Image classification data set "dataset" (Prasone/Starfruit-Disease-Detection-using-MobileNetV2---HSV on GitHub). Class labels (5): anthracnose, bed bugs, fruit borer, healthy fruits, healthy leaf.

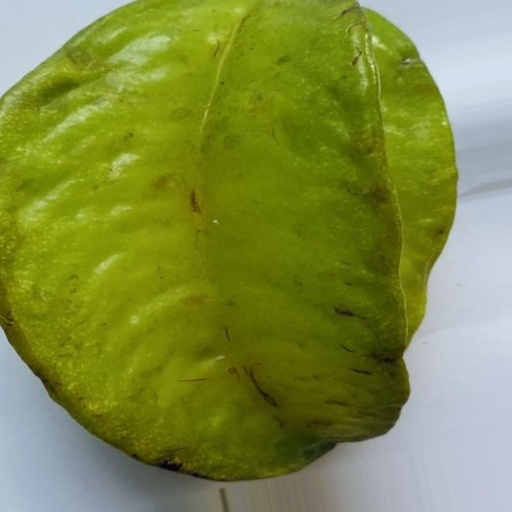
Label: healthy fruits

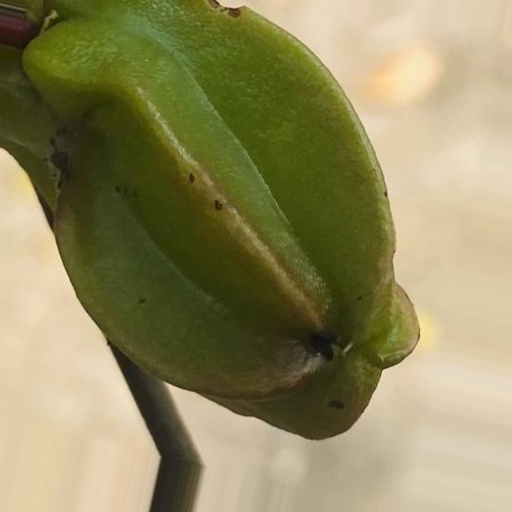
Label: anthracnose

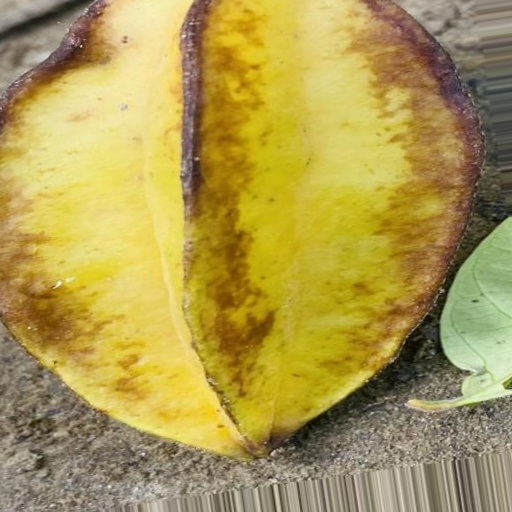
Label: bed bugs

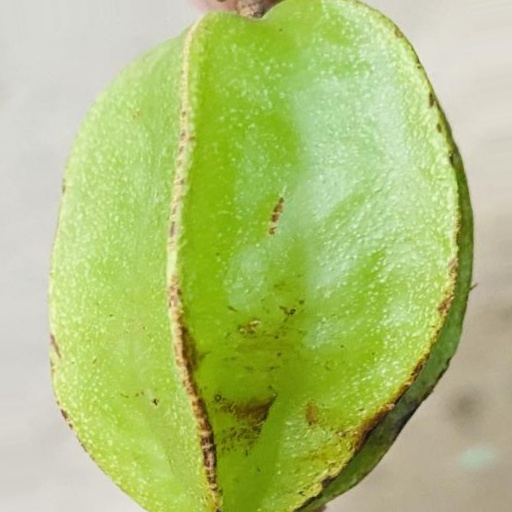
Label: bed bugs

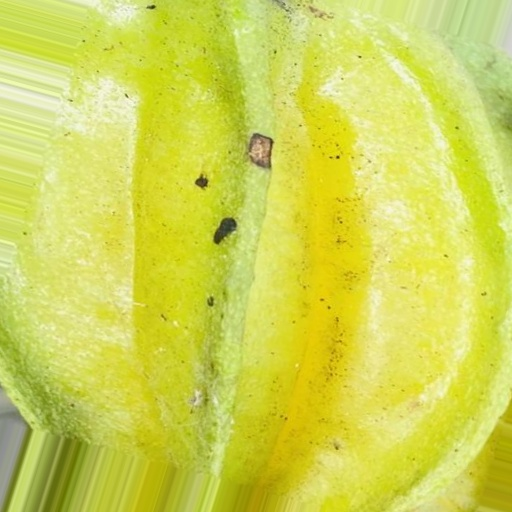
Label: fruit borer

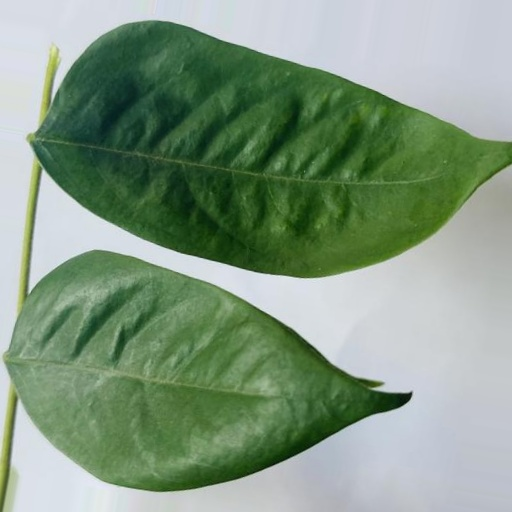
Label: healthy leaf
